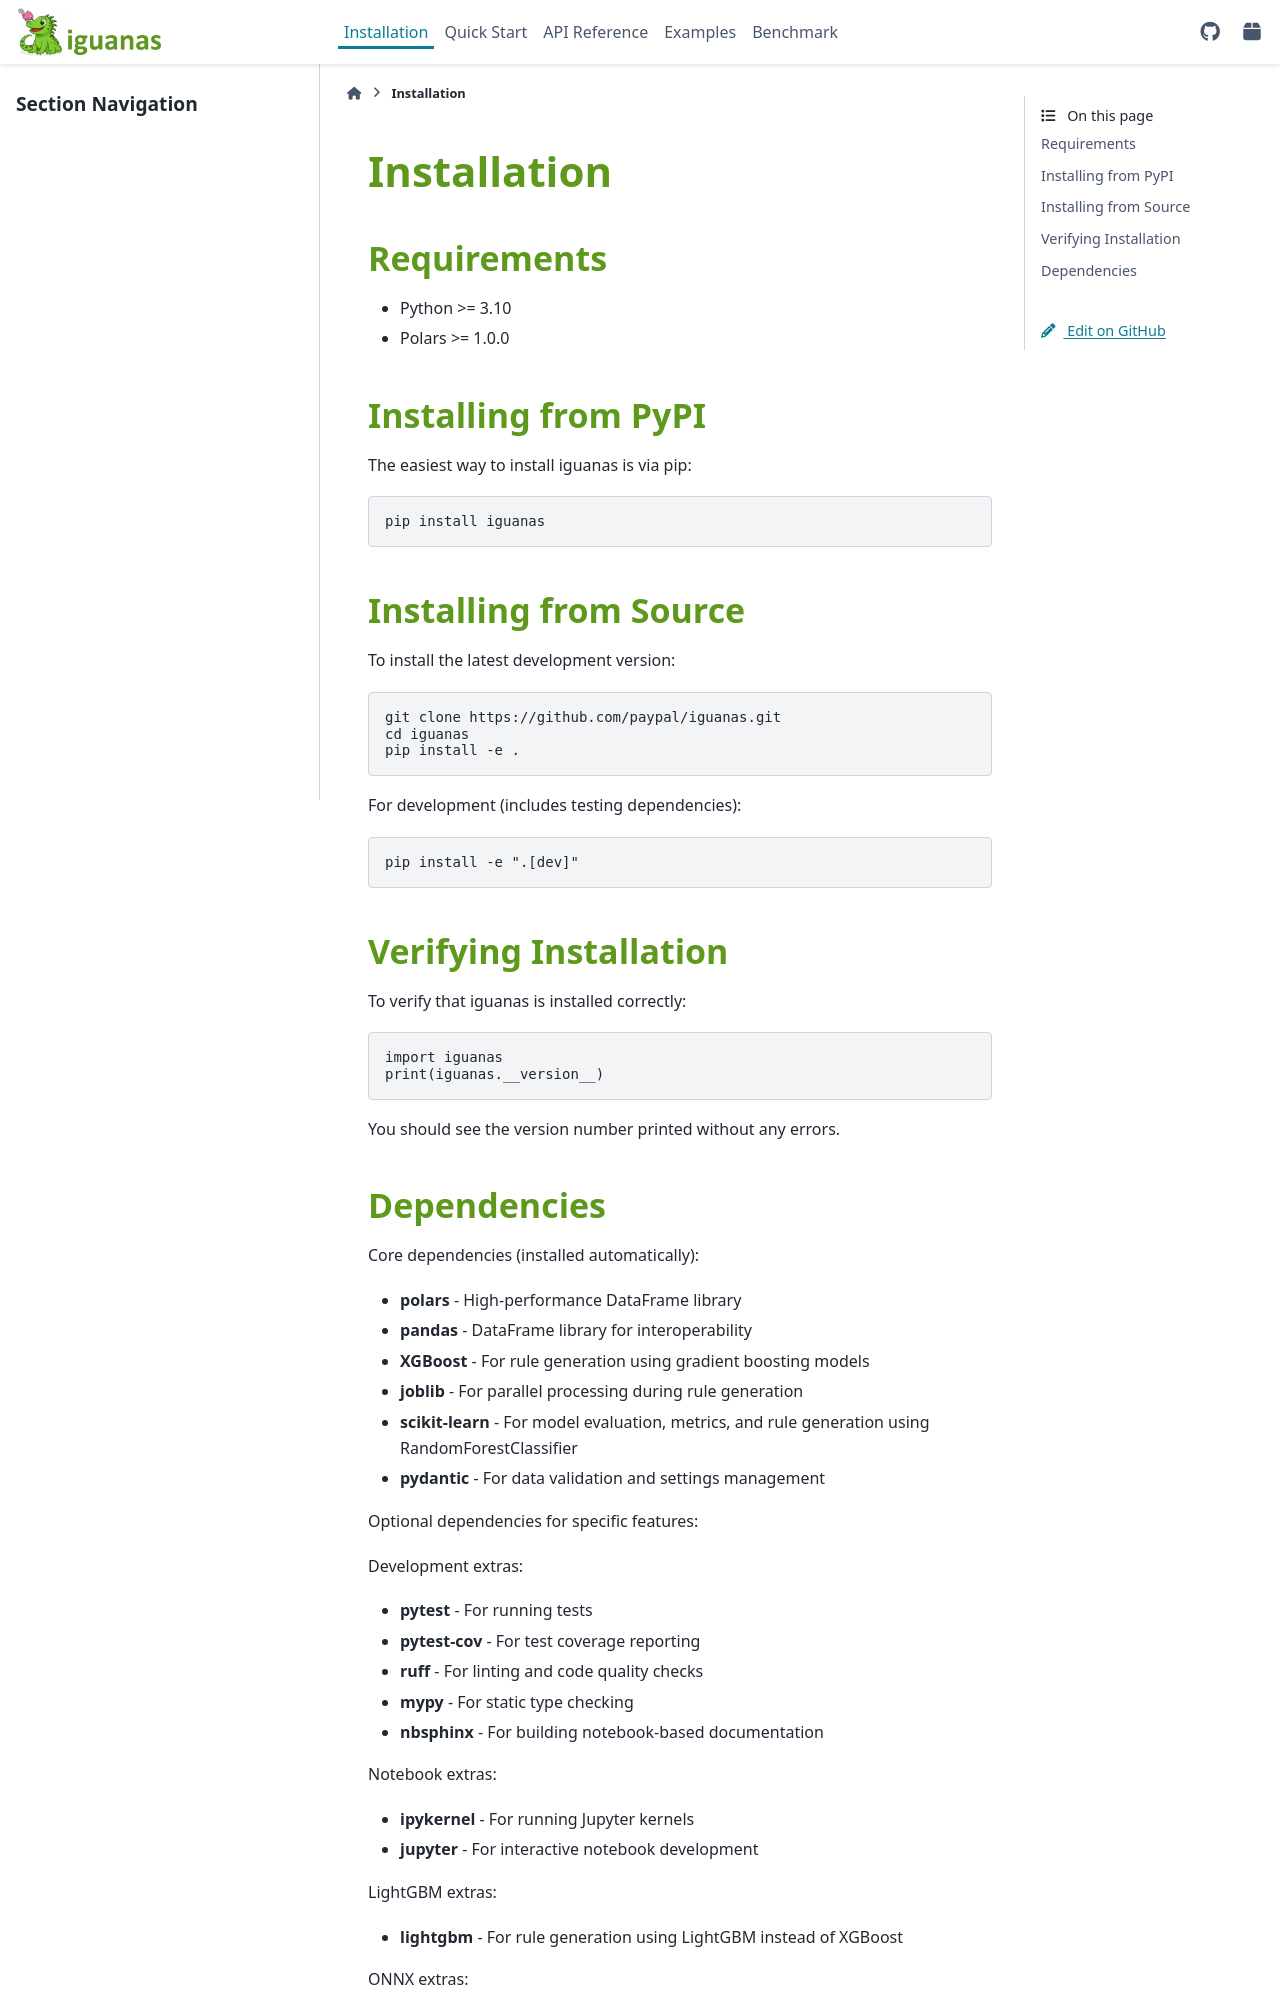

repository: paypal/Iguanas · page: installation.html · generator: sphinx

Installation
============

Requirements
------------

* Python >= 3.10
* Polars >= 1.0.0

Installing from PyPI
--------------------

The easiest way to install iguanas is via pip:

.. code-block:: bash

    pip install iguanas

Installing from Source
----------------------

To install the latest development version:

.. code-block:: bash

    git clone https://github.com/paypal/iguanas.git
    cd iguanas
    pip install -e .

For development (includes testing dependencies):

.. code-block:: bash

    pip install -e ".[dev]"

Verifying Installation
----------------------

To verify that iguanas is installed correctly:

.. code-block:: python

    import iguanas
    print(iguanas.__version__)

You should see the version number printed without any errors.
